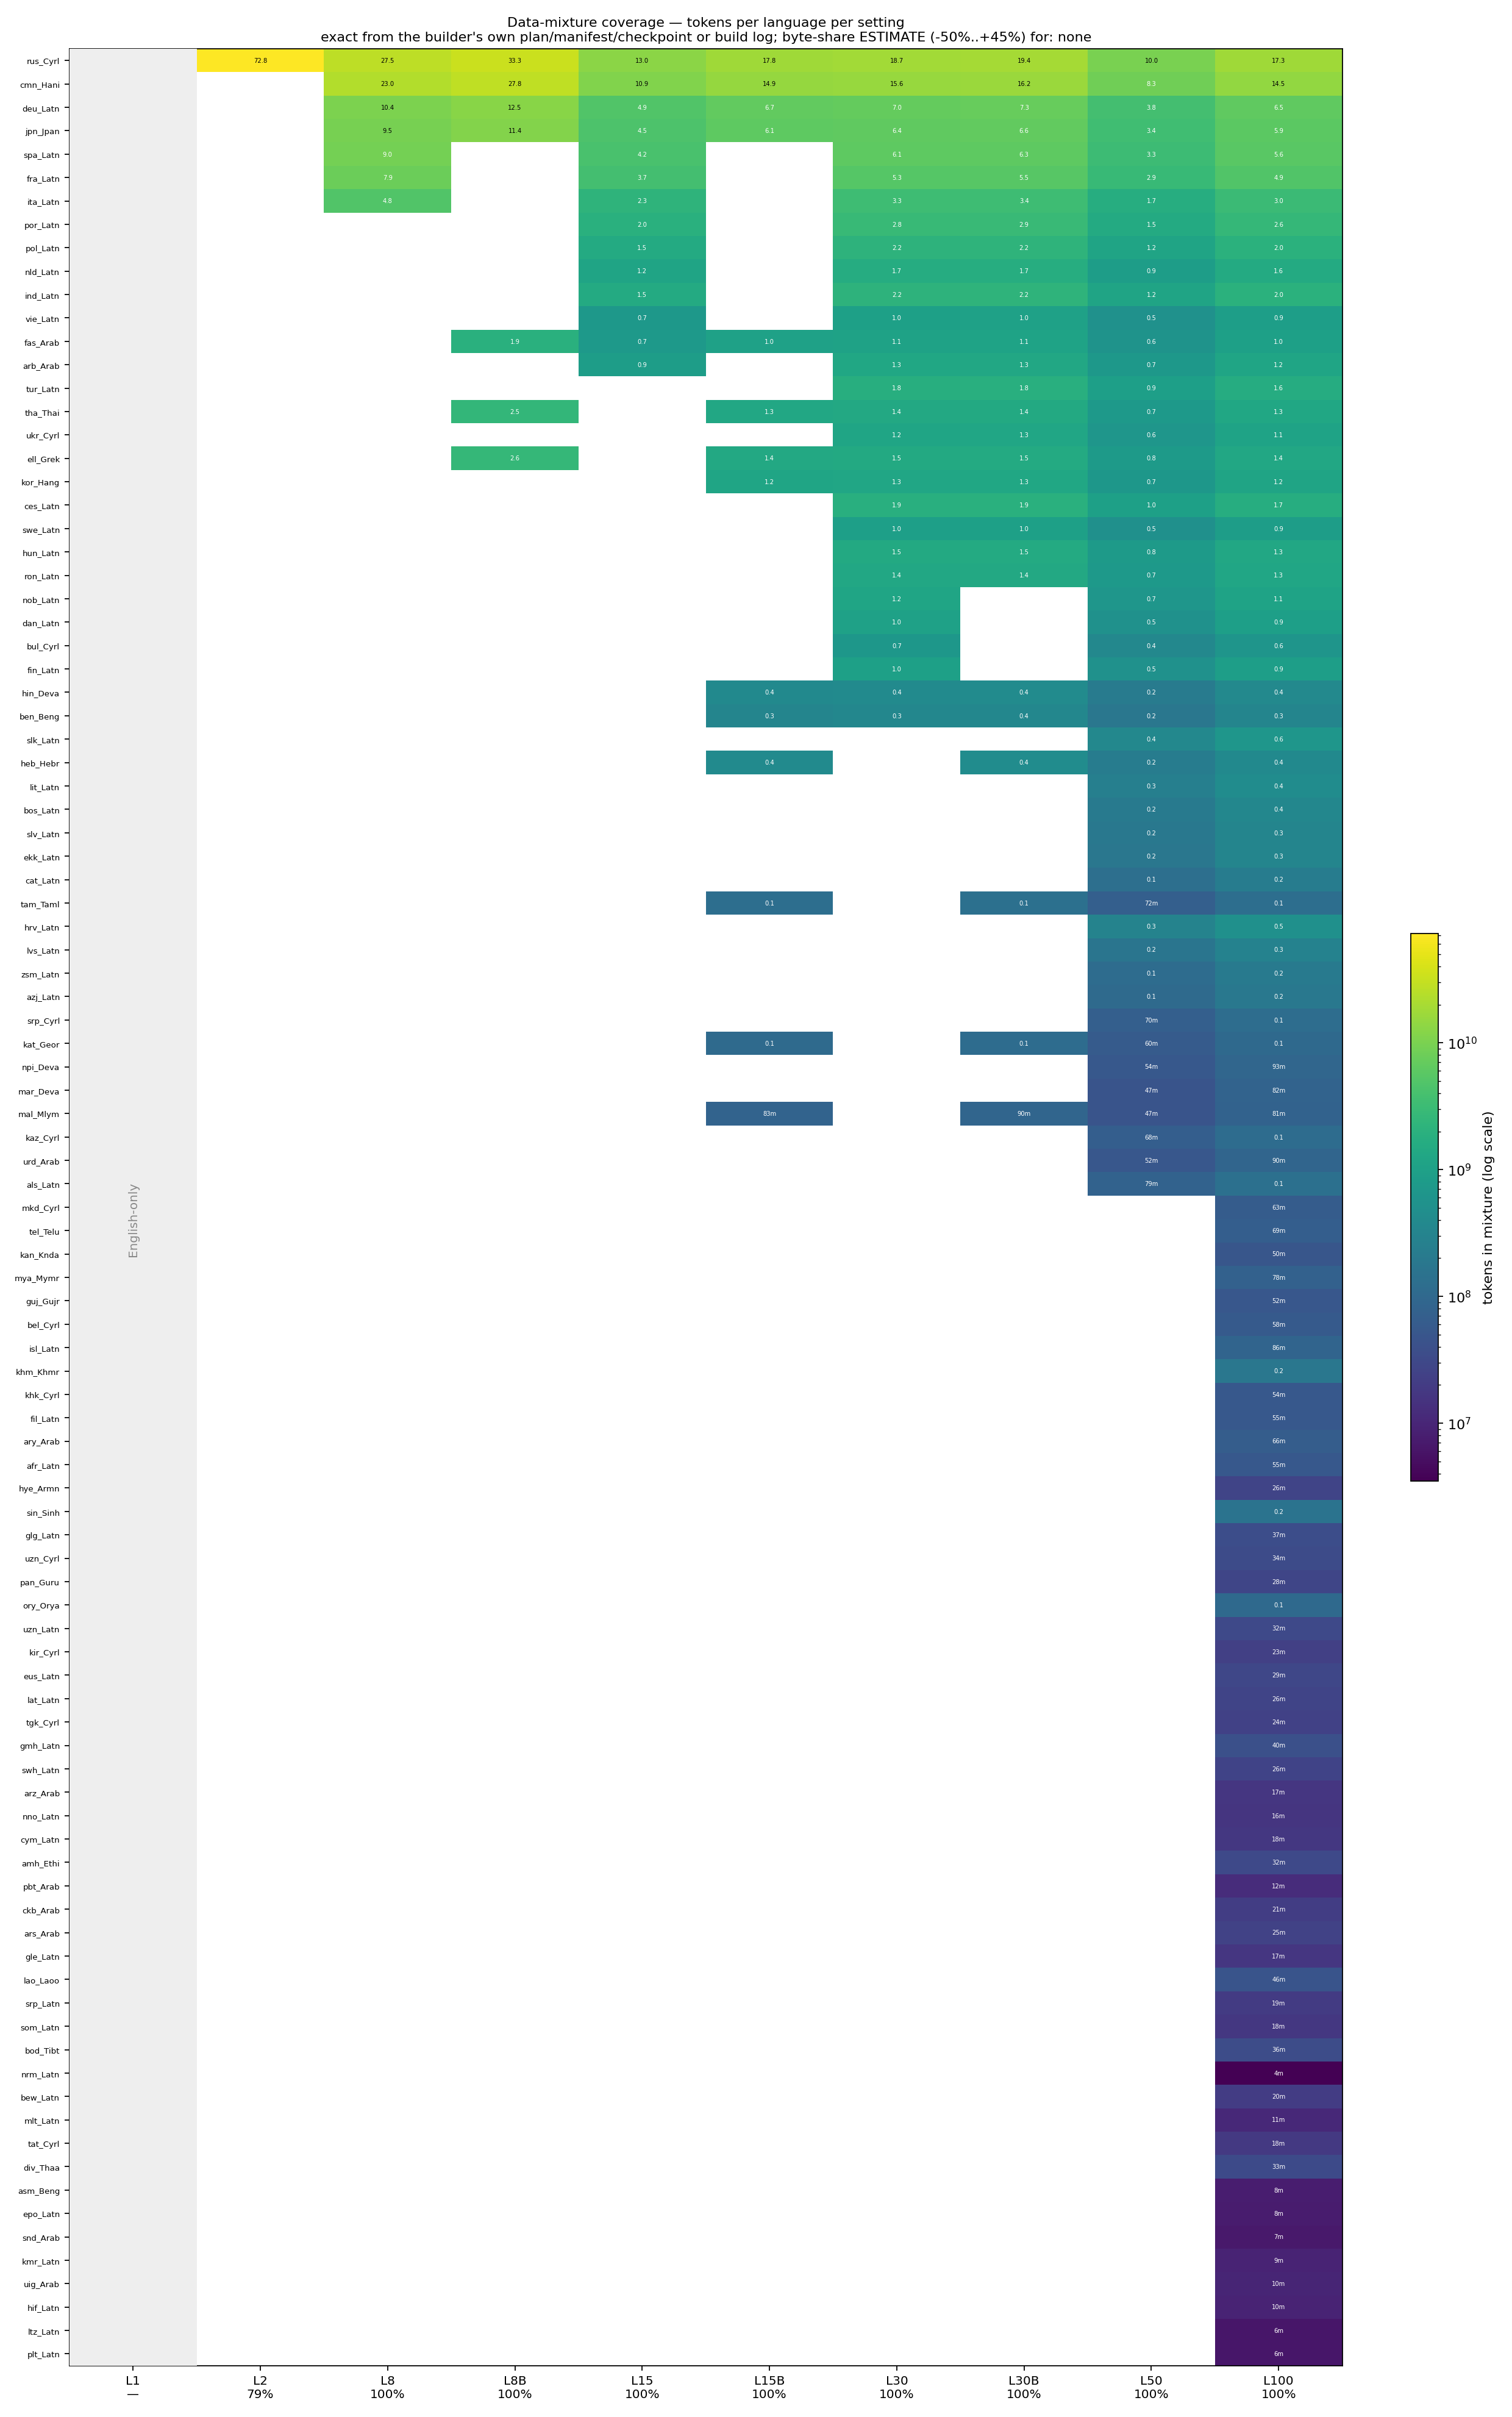

Write Python code to recreate this figure.
#!/usr/bin/env python3
"""Per-language token coverage of every data mixture, as a heatmap.

Columns are the language settings (scheme B only where it differs from A:
L8, L15, L30); rows are the FineWeb-2 languages in corpus-size order, which is
the order the sets are built from, so the nested structure (L2 subset of L8
subset of L15 ...) reads down the diagonal. A cell is the number of tokens that
language contributes to that mixture.

A column is left UNCOLOURED when its .bin does not exist yet — "not built"
is visually distinct from "built but this language contributes nothing".

Per-language token counts come from the best source available, per mixture:
  * <prefix>.plan.json        — written by create_data_mixture.write_plan.
    Exact, and the durable record.
  * <prefix>.manifest.json    — exact, if one exists.
  * <prefix>.checkpoint.json  — the builder's per-source progress. Exact, and
    present only while a build is running or after it was interrupted.
  * the build log             — print_plan's `target=<N>B` lines. Exact; this
    is how mixtures built before plan.json existed are still readable.
  * otherwise                 — a byte-share estimate from
    fineweb2-language-distribution.csv, marked ESTIMATED (rough) and NOT fit
    for analysis: the builder allocates by *sampled token* counts, and
    bytes-per-token varies by script, so validated against the builder's own
    plan this lands between -50% and +45% per language.

    python3.11 data_progress.py                  # writes data_progress.png
    python3.11 data_progress.py --out /tmp/x.png --print
"""
from __future__ import annotations

import argparse
import csv
import json
import os
import re
import sys
from pathlib import Path

SCRIPT_DIR = Path(__file__).parent
sys.path.insert(0, str(SCRIPT_DIR))
from build_data_mixtures import fineweb_target_tokens  # noqa: E402

DEFAULT_DATA_DIR = Path(
    "/capstor/store/cscs/swissai/infra01/multilingual_data_mixtures/predictivity-data")
BYTES_PER_TOKEN = 4          # Megatron .bin element size for a 131k vocab
# The one byte-share fallback label. A constant, not a literal in two places:
# the title below filters on it, and a typo there silently stops the plot from
# marking estimated columns at all.
ESTIMATED = "ESTIMATED (rough)"
SETTINGS = [1, 2, 8, 15, 30, 50, 100]
SCHEME_B_SETTINGS = {8, 15, 30}   # the only settings where B differs from A


def language_sets(scheme: str) -> dict[int, list[str]]:
    sets = json.loads(
        (SCRIPT_DIR / f"language_sets_scheme{scheme}.json").read_text())["sets"]
    return {L: sets[f"FW_L{L}"] for L in SETTINGS if f"FW_L{L}" in sets}


def corpus_bytes() -> dict[str, int]:
    """utf8 bytes per FineWeb-2 language subset (train split only)."""
    out: dict[str, int] = {}
    with open(SCRIPT_DIR / "fineweb2-language-distribution.csv") as f:
        for row in csv.DictReader(f):
            if row["split"] != "train" or row["subset"].endswith("_removed"):
                continue
            try:
                out[row["subset"]] = out.get(row["subset"], 0) + int(row["utf8_bytes"])
            except ValueError:
                pass
    return out


def mixture_paths(data_dir: Path, L: int, scheme: str) -> dict[str, Path]:
    base = (data_dir if scheme == "A" else data_dir / "schemeB") / f"fineweb_L{L}"
    return {"bin": base.with_suffix(".bin"),
            "ckpt": Path(f"{base}.checkpoint.json"),
            "plan": Path(f"{base}.plan.json"),
            "manifest": Path(f"{base}.manifest.json")}


# Builds now log to capstor beside the data; older runs logged to scratch.
BUILD_LOG_DIRS = [
    DEFAULT_DATA_DIR / "logs",
    Path(f"/iopsstor/scratch/cscs/{os.environ.get('USER','')}/data/logs"),
]
PLAN_RE = re.compile(r"^\s*fineweb_(\S+)\s+target=([0-9.]+)B", re.M)


def plan_from_build_log(L: int, scheme: str) -> dict[str, int] | None:
    """Exact per-language token targets, parsed from the build's own stdout.

    create_data_mixture.print_plan() emits one `target=<N>B` line per source,
    computed by tokenizing a sample of each language — the real allocation the
    build then follows. Nothing else on disk records it: the training mixtures
    write no manifest (the only manifest is the validation one) and
    remove_checkpoint() deletes the checkpoint on success. So the log is the
    only durable copy of these numbers, and the numbers the analysis needs.

    The logs live on capstor, which intermittently fails a read outright
    (`OSError 108, Cannot send after transport endpoint shutdown` — seen on a
    log that read fine seconds later). Skip the file that faulted rather than
    losing the whole plot to one blip: the remaining logs, and failing those
    the byte-share fallback, still produce a column.
    """
    try:
        logs = sorted((f for d in BUILD_LOG_DIRS if d.is_dir()
                       for f in d.glob(f"build-{scheme.lower()}-L{L}-*.out")),
                      key=lambda p: p.stat().st_mtime, reverse=True)
    except OSError:
        return None
    for log in logs:
        try:
            hits = PLAN_RE.findall(log.read_text(errors="ignore"))
        except OSError as e:
            print(f"  warn: unreadable build log {log.name} ({e.strerror})",
                  file=sys.stderr)
            continue
        if hits:
            # print_plan runs once per build attempt; later lines supersede.
            return {lang: int(float(tok) * 1e9) for lang, tok in hits}
    return None


def exact_tokens(paths: dict[str, Path]) -> tuple[dict[str, int], str] | None:
    """Per-language tokens from the builder's own records, if available."""
    # Written by create_data_mixture.write_plan — the durable record, and the
    # one that survives the log being swept.
    if paths["plan"].is_file():
        pl = json.loads(paths["plan"].read_text()).get("sources", {})
        got = {k.removeprefix("fineweb_"): v["target_tokens"]
               for k, v in pl.items() if k.startswith("fineweb_")}
        if got:
            return got, "plan.json"
    if paths["manifest"].is_file():
        m = json.loads(paths["manifest"].read_text())
        src = m.get("sources", m) if isinstance(m, dict) else {}
        got = {k.removeprefix("fineweb_"): v.get("tokens", 0)
               for k, v in src.items() if isinstance(v, dict)}
        if got:
            return got, "manifest"
    if paths["ckpt"].is_file():
        c = json.loads(paths["ckpt"].read_text())
        prog = c.get("source_progress", {})
        got = {k.removeprefix("fineweb_"): v.get("source_toks", 0)
               for k, v in prog.items() if isinstance(v, dict)}
        if got:
            return got, "checkpoint"
    return None


def column(data_dir: Path, L: int, scheme: str, langs: list[str],
           shares: dict[str, int]) -> dict:
    """One mixture: per-language tokens, build state, and where numbers came from."""
    paths = mixture_paths(data_dir, L, scheme)
    built = paths["bin"].is_file()
    size_b = paths["bin"].stat().st_size if built else 0
    target = fineweb_target_tokens(L)
    have = size_b // BYTES_PER_TOKEN

    # Only fall back to the logs when the builder's own records are missing:
    # scanning every build log for every column is minutes of capstor I/O that
    # a present plan.json makes pointless.
    got = exact_tokens(paths)
    plan = None if got else plan_from_build_log(L, scheme)
    if got:
        tokens, source = got
        tokens = {l: tokens.get(l, 0) for l in langs}
    elif plan:
        tokens = {l: plan.get(l, 0) for l in langs}
        source = "build log"
    elif len(langs) == 1:
        # One FineWeb language means the whole .bin IS that language — no
        # split to estimate. This is the only reason L2 (rus_Cyrl alone) is
        # exact despite predating print_plan's per-source target= lines.
        tokens = {langs[0]: have}
        source = "bin size"
    else:
        # Last resort. Byte share is NOT token share — tokenizer efficiency
        # varies by script, and against the builder's true plan this lands
        # between -50% and +45% per language. Never use for analysis.
        tot = sum(shares.get(l, 0) for l in langs) or 1
        tokens = {l: int(have * shares.get(l, 0) / tot) for l in langs}
        source = ESTIMATED

    # create_data_mixture.remove_checkpoint() runs only after a build finishes,
    # so a surviving checkpoint means the build is still going (or was killed).
    # A finished build can still land under target when the languages simply
    # run out of corpus — L2 draws on rus_Cyrl alone (~72B) against a 92B
    # target. That is "source-limited", not "incomplete", and the plan calls
    # for recording it rather than chasing the target.
    if not langs:
        # L1 is 100% English (english_dclm); there is no FineWeb mixture to
        # build, so it is neither "built" nor "missing".
        state = "English-only"
    elif not built:
        state = "not built"
    elif paths["ckpt"].is_file():
        state = "in progress"
    elif have < 0.98 * target:
        state = "source-limited"
    else:
        state = "complete"
    return {"L": L, "scheme": scheme, "built": built, "tokens": tokens,
            "have": have, "target": target, "source": source, "state": state,
            "frac": (have / target) if target else 0.0}


def collect(data_dir: Path) -> tuple[list[dict], list[str]]:
    shares = corpus_bytes()
    cols, seen = [], []
    for L in SETTINGS:
        for scheme in ("A", "B"):
            if scheme == "B" and L not in SCHEME_B_SETTINGS:
                continue
            langs = language_sets(scheme).get(L, [])
            cols.append(column(data_dir, L, scheme, langs, shares))
            seen += langs
    # rows: every language any mixture uses, biggest corpus first — the order
    # the sets themselves are built from, so the nesting reads as a staircase.
    rows = sorted(set(seen), key=lambda l: -shares.get(l, 0))
    return cols, rows


def label(c: dict) -> str:
    return f"L{c['L']}" + ("B" if c["scheme"] == "B" else "")


def render(cols: list[dict], rows: list[str], out: Path) -> None:
    import matplotlib
    matplotlib.use("Agg")
    import matplotlib.pyplot as plt
    import numpy as np
    from matplotlib.colors import LogNorm

    vals = np.full((len(rows), len(cols)), np.nan)
    for j, c in enumerate(cols):
        if not c["built"]:
            continue                      # leave the whole column blank
        for i, lang in enumerate(rows):
            t = c["tokens"].get(lang, 0)
            if t > 0:
                vals[i, j] = t

    fig, ax = plt.subplots(figsize=(1.15 * len(cols) + 4, 0.22 * len(rows) + 3))
    finite = vals[np.isfinite(vals)]
    norm = LogNorm(vmin=max(finite.min(), 1), vmax=finite.max()) if finite.size else None
    im = ax.imshow(vals, aspect="auto", cmap="viridis", norm=norm)

    ax.set_xticks(range(len(cols)))
    xlabels = []
    for c in cols:
        pct = "—" if not c["built"] else "{:.0f}%".format(c["frac"] * 100)
        xlabels.append("{}\n{}".format(label(c), pct))
    ax.set_xticklabels(xlabels, fontsize=9)
    ax.set_yticks(range(len(rows)))
    ax.set_yticklabels(rows, fontsize=6)

    for j, c in enumerate(cols):
        if not c["built"]:
            ax.add_patch(plt.Rectangle((j - .5, -.5), 1, len(rows), facecolor="#eeeeee",
                                       edgecolor="none", zorder=3))
            ax.text(j, len(rows) / 2, c["state"], rotation=90, ha="center",
                    va="center", fontsize=9, color="#888888", zorder=4)
            continue
        for i, lang in enumerate(rows):
            t = c["tokens"].get(lang, 0)
            if t > 0:
                ax.text(j, i, f"{t/1e9:.1f}" if t >= 1e8 else f"{t/1e6:.0f}m",
                        ha="center", va="center", fontsize=4.5,
                        color="white" if t < finite.max() / 8 else "black")

    fig.colorbar(im, ax=ax, label="tokens in mixture (log scale)", fraction=0.02)
    est = ", ".join(label(c) for c in cols if c["built"] and c["source"] == ESTIMATED)
    ax.set_title("Data-mixture coverage — tokens per language per setting\n"
                 "exact from the builder's own plan/manifest/checkpoint or build log; "
                 f"byte-share ESTIMATE (-50%..+45%) for: {est or 'none'}",
                 fontsize=10)
    fig.tight_layout()
    fig.savefig(out, dpi=160)
    print(f"wrote {out}")


def main() -> None:
    ap = argparse.ArgumentParser(description=__doc__,
                                 formatter_class=argparse.RawDescriptionHelpFormatter)
    ap.add_argument("--data_dir", type=Path, default=DEFAULT_DATA_DIR)
    ap.add_argument("--out", type=Path, default=SCRIPT_DIR / "data_progress.png")
    ap.add_argument("--print", dest="show", action="store_true",
                    help="also print the per-mixture status table")
    args = ap.parse_args()

    cols, rows = collect(args.data_dir)
    print(f"{'mixture':8} {'state':>14} {'tokens':>10} {'target':>8} {'done':>6}  source")
    for c in cols:
        print(f"{label(c):8} {c['state']:>14} {c['have']/1e9:>9.1f}B "
              f"{c['target']/1e9:>7.0f}B {c['frac']*100:>5.1f}%  {c['source']}")
    if args.show:
        for c in cols:
            if not c["built"]:
                continue
            top = sorted(c["tokens"].items(), key=lambda kv: -kv[1])[:5]
            print(f"\n{label(c)} top languages: " +
                  ", ".join(f"{k} {v/1e9:.1f}B" for k, v in top))
    render(cols, rows, args.out)


if __name__ == "__main__":
    main()
